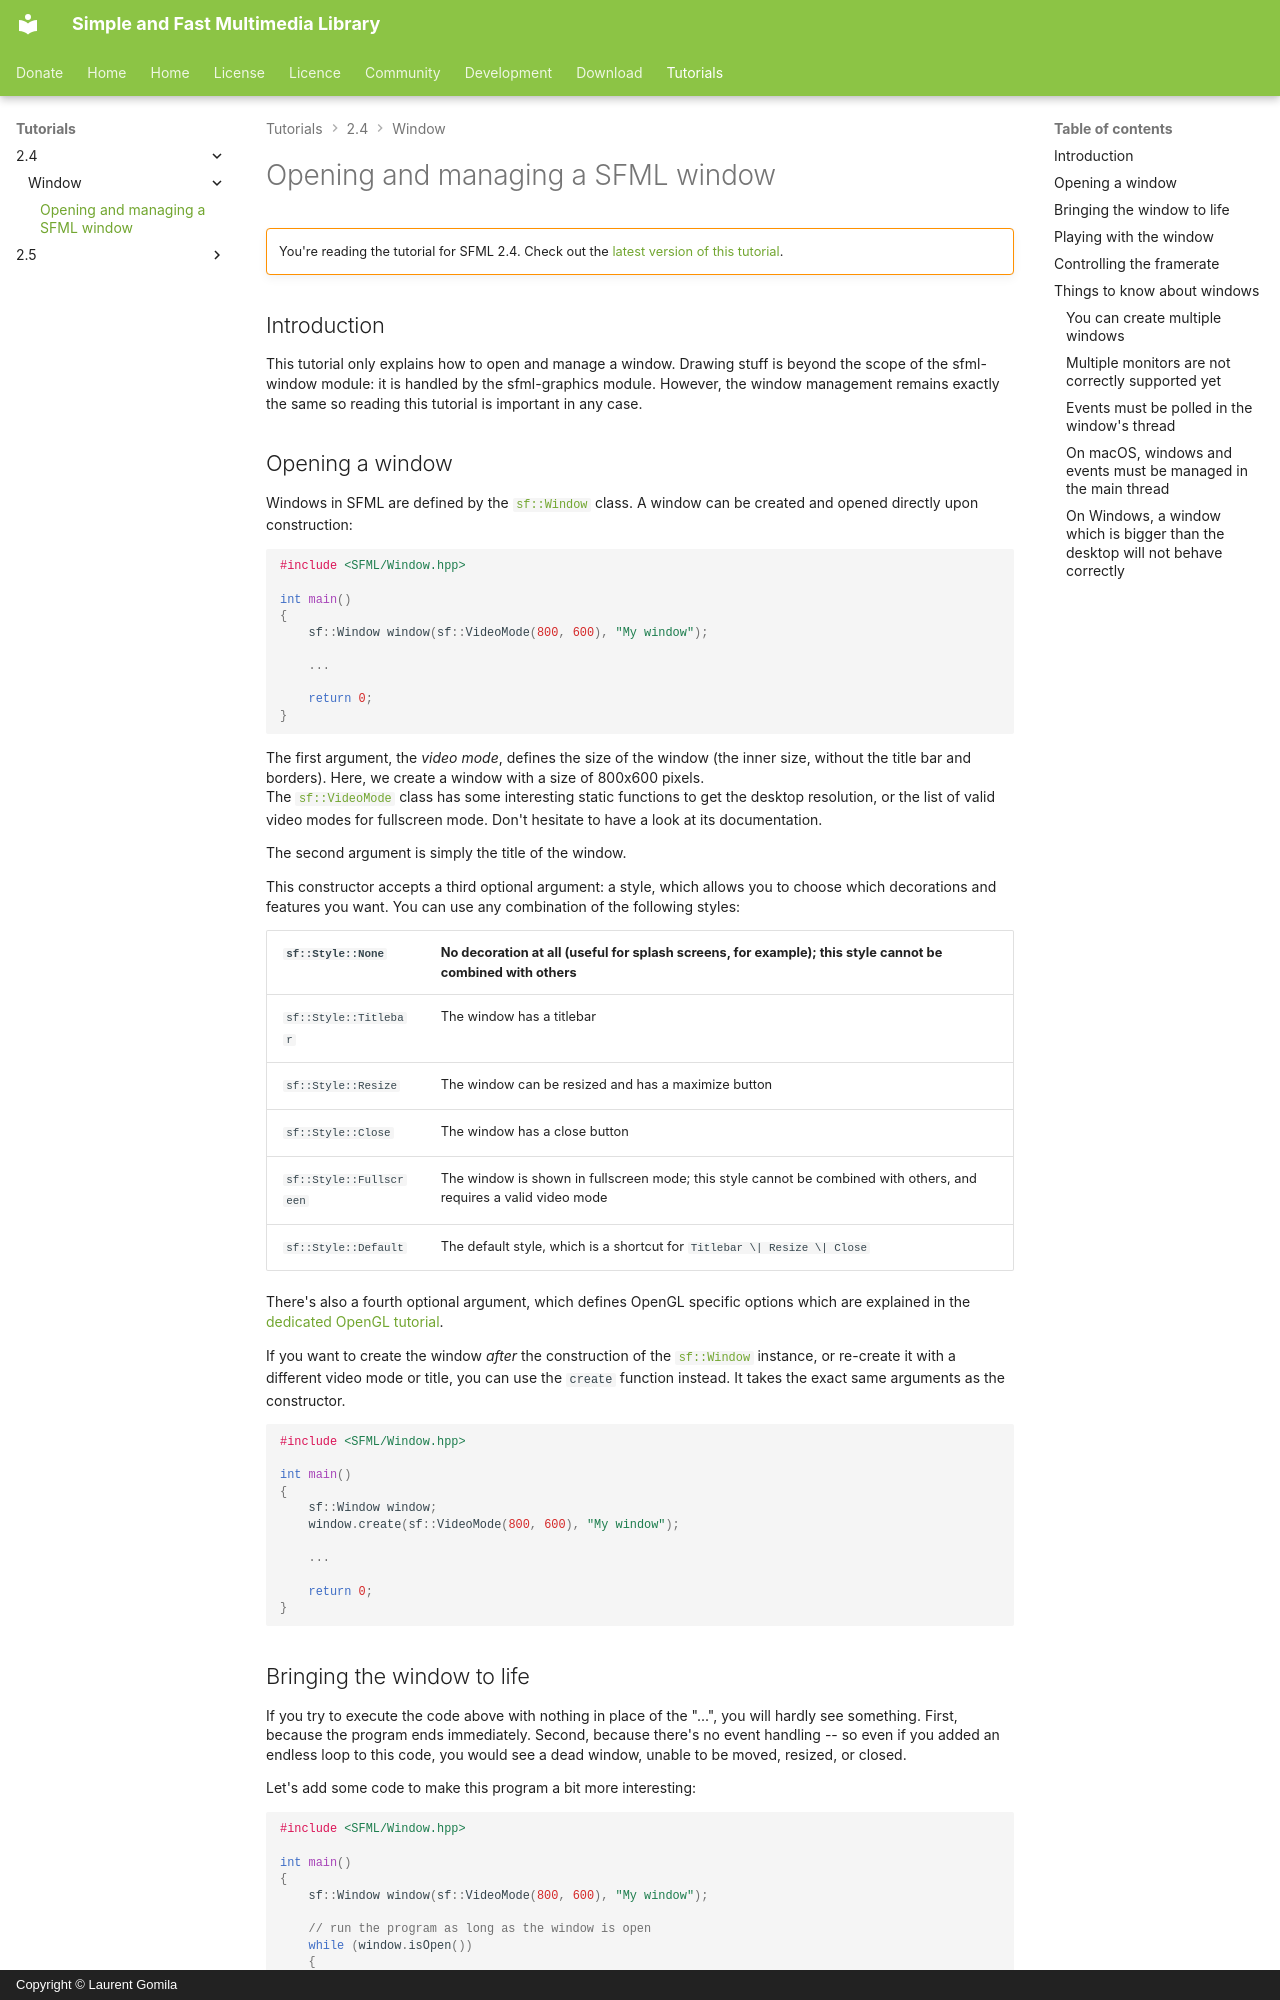

repository: SFML/SFML-Website · page: tutorials/2.4/window/window/index.html · generator: mkdocs · copyright: Copyright © Laurent Gomila

# Opening and managing a SFML window

!!! warning ""

    You're reading the tutorial for SFML 2.4. Check out the [latest version of this tutorial](/tutorials/latest/window/window/).

## Introduction

This tutorial only explains how to open and manage a window. Drawing stuff is beyond the scope of the sfml-window module: it is handled by the sfml-graphics module. However, the window management remains exactly the same so reading this tutorial is important in any case.

## Opening a window

Windows in SFML are defined by the [`sf::Window`](../../../documentation/2.4.2/classsf_1_1Window.html "sf::Window documentation") class. A window can be created and opened directly upon construction:

```cpp
#include <SFML/Window.hpp>

int main()
{
    sf::Window window(sf::VideoMode(800, 600), "My window");

    ...

    return 0;
}
```

The first argument, the *video mode*, defines the size of the window (the inner size, without the title bar and borders). Here, we create a window with a size of 800x600 pixels.  
The [`sf::VideoMode`](../../../documentation/2.4.2/classsf_1_1VideoMode.html "sf::VideoMode documentation") class has some interesting static functions to get the desktop resolution, or the list of valid video modes for fullscreen mode. Don't hesitate to have a look at its documentation.

The second argument is simply the title of the window.

This constructor accepts a third optional argument: a style, which allows you to choose which decorations and features you want. You can use any combination of the following styles:

| `sf::Style::None` | No decoration at all (useful for splash screens, for example); this style cannot be combined with others |
| --- | --- |
| `sf::Style::Titlebar` | The window has a titlebar |
| `sf::Style::Resize` | The window can be resized and has a maximize button |
| `sf::Style::Close` | The window has a close button |
| `sf::Style::Fullscreen` | The window is shown in fullscreen mode; this style cannot be combined with others, and requires a valid video mode |
| `sf::Style::Default` | The default style, which is a shortcut for `Titlebar \| Resize \| Close` |

There's also a fourth optional argument, which defines OpenGL specific options which are explained in the [dedicated OpenGL tutorial](opengl.md "OpenGL tutorial").

If you want to create the window *after* the construction of the [`sf::Window`](../../../documentation/2.4.2/classsf_1_1Window.html "sf::Window documentation") instance, or re-create it with a different video mode or title, you can use the `create` function instead. It takes the exact same arguments as the constructor.

```cpp
#include <SFML/Window.hpp>

int main()
{
    sf::Window window;
    window.create(sf::VideoMode(800, 600), "My window");

    ...

    return 0;
}
```
